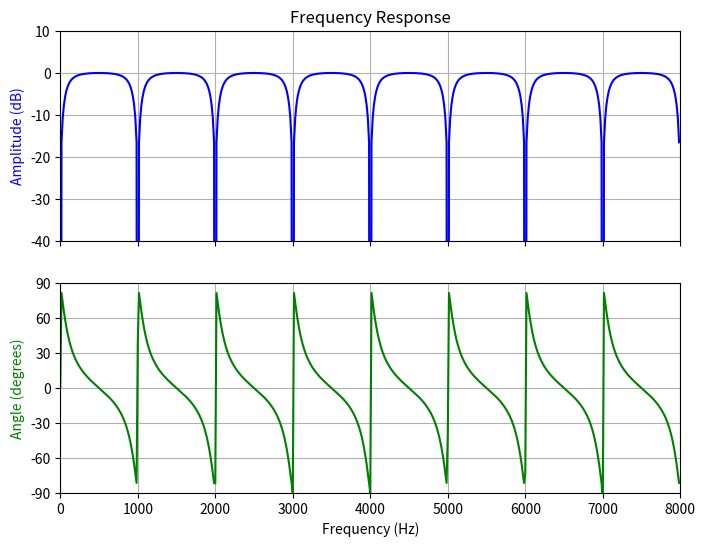

This figure's Python source:
from scipy import signal
import matplotlib.pyplot as plt
import numpy as np

if __name__ == '__main__':
    fs = 16000.
    f0 = 1000.
    Q = 5.

    # Notching comb filter
    b, a = signal.iircomb(f0, Q, ftype='notch', fs=fs)

    # plot frequency response
    freq, h = signal.freqz(b, a, fs=fs)
    response = abs(h)
    # To avoid divide by zero when graphing
    response[response == 0] = 1e-20

    # Plot
    fig, ax = plt.subplots(2, 1, figsize=(8, 6), sharex=True)
    ax[0].plot(freq, 20*np.log10(abs(response)), color='blue')
    ax[0].set_title("Frequency Response")
    ax[0].set_ylabel("Amplitude (dB)", color='blue')
    ax[0].set_xlim([0, 100])
    ax[0].set_ylim([-40, 10])
    ax[0].grid(True)
    ax[1].plot(freq, (np.angle(h)*180/np.pi+180)%360 - 180, color='green')
    ax[1].set_ylabel("Angle (degrees)", color='green')
    ax[1].set_xlabel("Frequency (Hz)")
    ax[1].set_xlim([0, fs/2])
    ax[1].set_yticks([-90, -60, -30, 0, 30, 60, 90])
    ax[1].set_ylim([-90, 90])
    ax[1].grid(True)
    plt.show()
